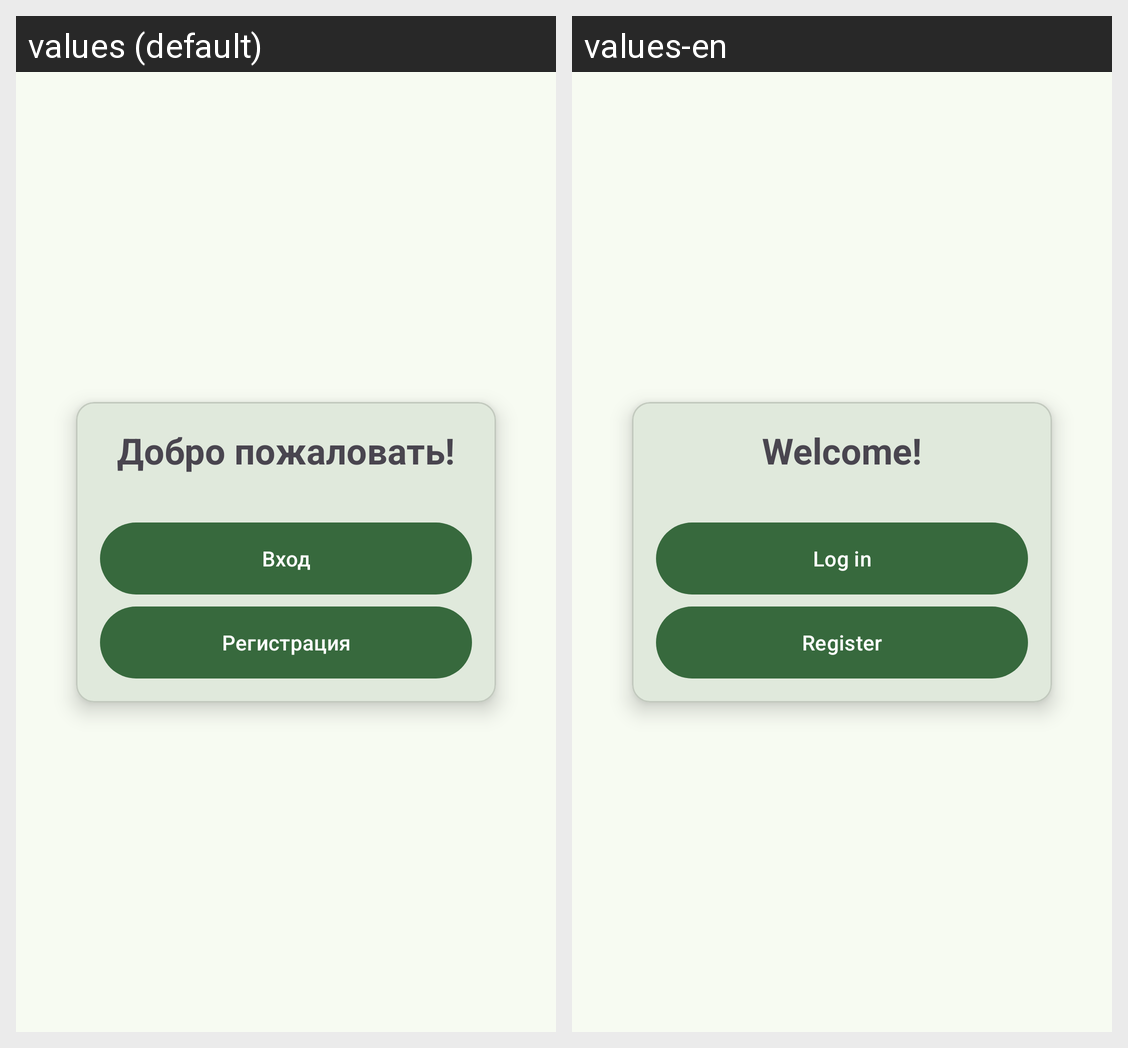

Here is an Android app screen in its default locale and in the app's own translations. Write out the translated-string differences for the strings that appear on this screen.
Android screen res/layout/fragment_begin.xml rendered under 2 locales, left to right: values (default), values-en. Device: Nexus 5 (rendered at 1080×1920; each locale shown at half size, 540×960, under a caption strip naming it); theme Theme.CarCamera.
Strings drawn on this screen, with the default value and each locale's value (text and hints the layout hard-codes, and strings that could not be matched under every locale, appear in the picture but are not listed):

text_title_welcome
  values: Добро пожаловать!
  values-en: Welcome!

button_text_goLogin
  values: Вход
  values-en: Log in

button_text_goRegister
  values: Регистрация
  values-en: Register
